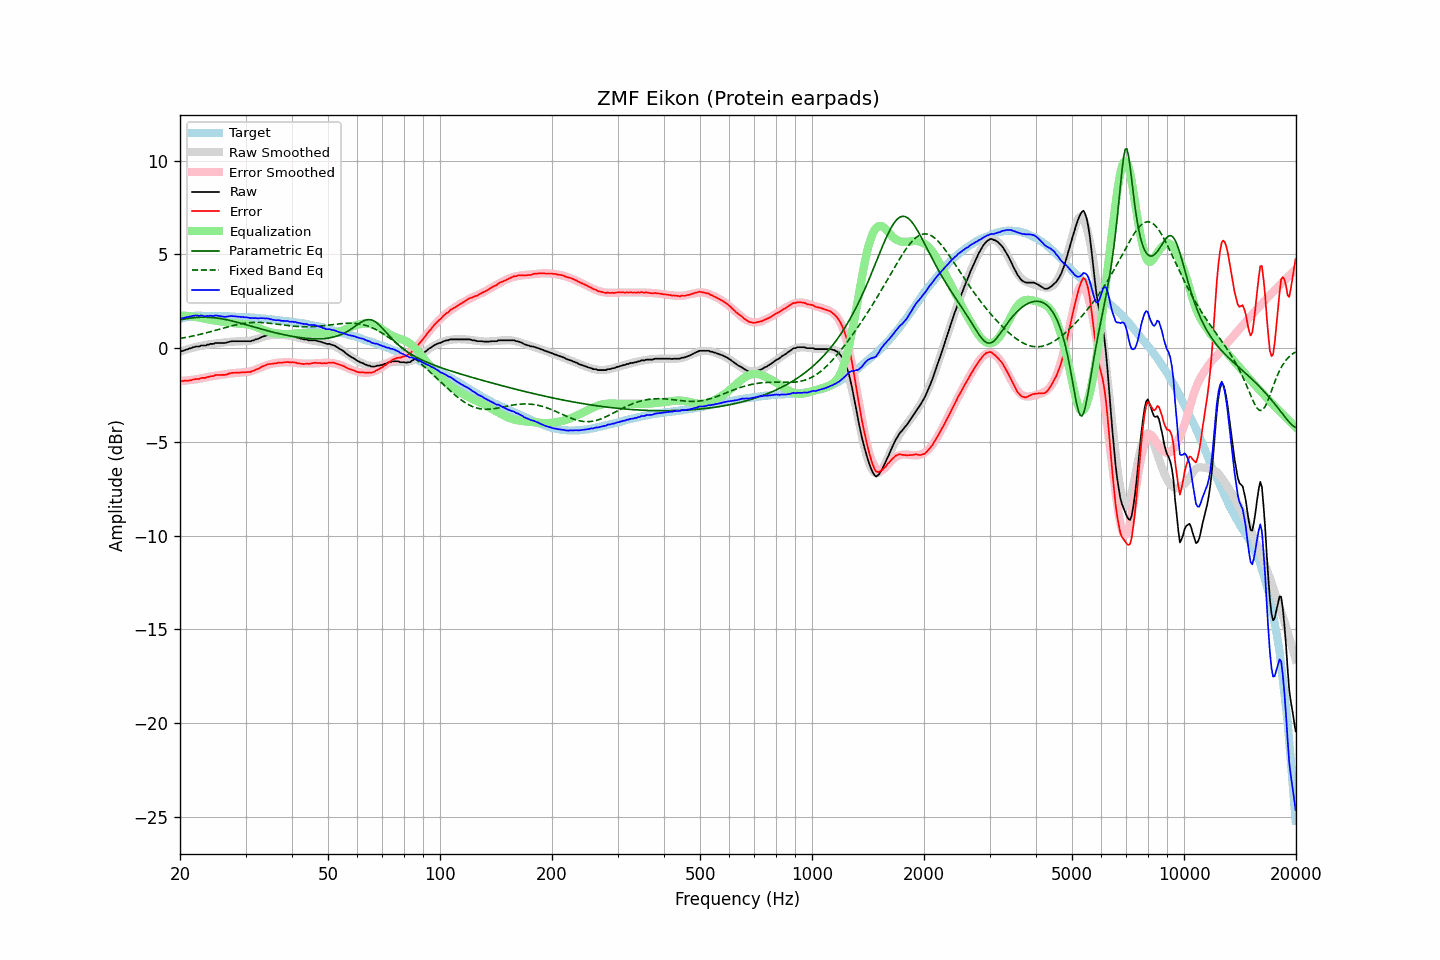

Source data for this figure (header and first rows):
frequency, raw, error, smoothed, error_smoothed, equalization, parametric_eq, fixed_band_eq, equalized_raw, equalized_smoothed, target
20.00, -0.17, -1.72, -0.18, -1.75, 1.75, 1.51, 0.52, 1.58, 1.57, 1.55
20.20, -0.16, -1.74, -0.15, -1.75, 1.75, 1.53, 0.53, 1.59, 1.60, 1.58
20.40, -0.14, -1.75, -0.12, -1.74, 1.74, 1.54, 0.55, 1.60, 1.62, 1.61
20.61, -0.10, -1.73, -0.10, -1.73, 1.73, 1.56, 0.56, 1.63, 1.64, 1.63
20.81, -0.07, -1.73, -0.07, -1.73, 1.73, 1.57, 0.58, 1.66, 1.66, 1.66
21.02, -0.05, -1.74, -0.04, -1.72, 1.72, 1.59, 0.60, 1.67, 1.67, 1.69
21.23, -0.01, -1.71, -0.02, -1.71, 1.71, 1.60, 0.61, 1.70, 1.69, 1.70
21.44, 0.00, -1.71, 0.00, -1.70, 1.70, 1.61, 0.63, 1.70, 1.70, 1.71
21.66, 0.05, -1.67, 0.03, -1.69, 1.69, 1.62, 0.65, 1.73, 1.71, 1.72
21.87, 0.06, -1.66, 0.05, -1.67, 1.67, 1.63, 0.67, 1.73, 1.72, 1.72
22.09, 0.09, -1.64, 0.07, -1.66, 1.66, 1.64, 0.69, 1.75, 1.73, 1.73
22.31, 0.09, -1.64, 0.09, -1.65, 1.65, 1.64, 0.71, 1.74, 1.73, 1.73
22.54, 0.09, -1.64, 0.11, -1.63, 1.63, 1.65, 0.73, 1.72, 1.74, 1.73
22.76, 0.14, -1.59, 0.12, -1.61, 1.61, 1.65, 0.75, 1.75, 1.74, 1.73
22.99, 0.14, -1.58, 0.14, -1.59, 1.59, 1.65, 0.77, 1.73, 1.73, 1.72
23.22, 0.14, -1.58, 0.16, -1.57, 1.57, 1.65, 0.79, 1.71, 1.73, 1.72
23.45, 0.14, -1.58, 0.17, -1.56, 1.56, 1.65, 0.81, 1.70, 1.73, 1.72
23.69, 0.19, -1.54, 0.19, -1.54, 1.54, 1.65, 0.83, 1.73, 1.73, 1.72
23.92, 0.19, -1.53, 0.20, -1.52, 1.52, 1.65, 0.86, 1.71, 1.72, 1.72
24.16, 0.23, -1.49, 0.21, -1.51, 1.51, 1.64, 0.88, 1.74, 1.72, 1.72
24.40, 0.23, -1.49, 0.22, -1.50, 1.50, 1.64, 0.90, 1.73, 1.72, 1.72
24.65, 0.23, -1.48, 0.24, -1.48, 1.48, 1.63, 0.93, 1.71, 1.72, 1.71
24.89, 0.28, -1.43, 0.25, -1.47, 1.47, 1.62, 0.95, 1.75, 1.72, 1.71
25.14, 0.28, -1.43, 0.26, -1.46, 1.46, 1.61, 0.98, 1.74, 1.71, 1.71
25.39, 0.28, -1.43, 0.27, -1.44, 1.44, 1.60, 1.00, 1.72, 1.71, 1.71
25.65, 0.28, -1.43, 0.28, -1.43, 1.43, 1.58, 1.02, 1.71, 1.71, 1.71
25.91, 0.28, -1.42, 0.29, -1.41, 1.41, 1.57, 1.05, 1.69, 1.71, 1.70
26.16, 0.28, -1.42, 0.30, -1.40, 1.40, 1.55, 1.07, 1.68, 1.71, 1.70
26.43, 0.28, -1.42, 0.31, -1.39, 1.39, 1.54, 1.10, 1.67, 1.70, 1.70
26.69, 0.30, -1.40, 0.32, -1.38, 1.38, 1.52, 1.12, 1.68, 1.70, 1.70
26.96, 0.33, -1.37, 0.33, -1.37, 1.37, 1.50, 1.14, 1.70, 1.70, 1.70
27.23, 0.35, -1.34, 0.34, -1.36, 1.36, 1.48, 1.17, 1.71, 1.69, 1.69
27.50, 0.37, -1.32, 0.35, -1.35, 1.35, 1.46, 1.19, 1.72, 1.69, 1.69
27.77, 0.37, -1.31, 0.35, -1.34, 1.34, 1.44, 1.21, 1.71, 1.69, 1.68
28.05, 0.37, -1.31, 0.36, -1.33, 1.33, 1.42, 1.23, 1.70, 1.68, 1.68
28.33, 0.37, -1.30, 0.36, -1.32, 1.32, 1.40, 1.25, 1.69, 1.68, 1.67
28.62, 0.37, -1.30, 0.36, -1.31, 1.31, 1.37, 1.27, 1.68, 1.68, 1.67
28.90, 0.37, -1.30, 0.37, -1.31, 1.31, 1.35, 1.28, 1.68, 1.67, 1.67
29.19, 0.37, -1.29, 0.37, -1.30, 1.30, 1.33, 1.30, 1.67, 1.67, 1.66
29.48, 0.37, -1.29, 0.37, -1.29, 1.29, 1.30, 1.32, 1.66, 1.66, 1.66
29.78, 0.37, -1.28, 0.37, -1.29, 1.29, 1.28, 1.33, 1.66, 1.66, 1.65
30.08, 0.37, -1.28, 0.37, -1.28, 1.28, 1.26, 1.34, 1.65, 1.65, 1.65
30.38, 0.37, -1.27, 0.38, -1.27, 1.27, 1.23, 1.35, 1.64, 1.65, 1.64
30.68, 0.37, -1.27, 0.39, -1.25, 1.25, 1.21, 1.36, 1.62, 1.64, 1.64
30.99, 0.37, -1.26, 0.40, -1.23, 1.23, 1.18, 1.36, 1.60, 1.63, 1.63
31.30, 0.41, -1.21, 0.42, -1.21, 1.21, 1.16, 1.37, 1.62, 1.63, 1.62
31.61, 0.42, -1.20, 0.45, -1.18, 1.18, 1.13, 1.37, 1.60, 1.62, 1.62
31.93, 0.47, -1.15, 0.47, -1.14, 1.14, 1.11, 1.37, 1.61, 1.62, 1.61
32.24, 0.48, -1.12, 0.50, -1.11, 1.11, 1.08, 1.37, 1.59, 1.61, 1.60
32.57, 0.52, -1.08, 0.53, -1.07, 1.07, 1.06, 1.37, 1.59, 1.60, 1.60
32.89, 0.56, -1.03, 0.56, -1.04, 1.04, 1.03, 1.37, 1.60, 1.59, 1.59
33.22, 0.60, -0.98, 0.58, -1.00, 1.00, 1.01, 1.37, 1.60, 1.59, 1.58
33.55, 0.63, -0.95, 0.61, -0.97, 0.97, 0.99, 1.36, 1.60, 1.58, 1.58
33.89, 0.65, -0.92, 0.64, -0.94, 0.94, 0.96, 1.35, 1.59, 1.57, 1.57
34.23, 0.69, -0.87, 0.66, -0.90, 0.90, 0.94, 1.35, 1.59, 1.56, 1.56
34.57, 0.70, -0.85, 0.68, -0.88, 0.88, 0.92, 1.34, 1.58, 1.55, 1.55
34.92, 0.70, -0.84, 0.69, -0.85, 0.85, 0.89, 1.33, 1.55, 1.54, 1.54
35.27, 0.70, -0.83, 0.70, -0.83, 0.83, 0.87, 1.32, 1.53, 1.54, 1.53
35.62, 0.70, -0.82, 0.71, -0.82, 0.82, 0.85, 1.31, 1.52, 1.53, 1.52
35.97, 0.70, -0.81, 0.72, -0.80, 0.80, 0.83, 1.29, 1.50, 1.52, 1.51
... 635 more rows
